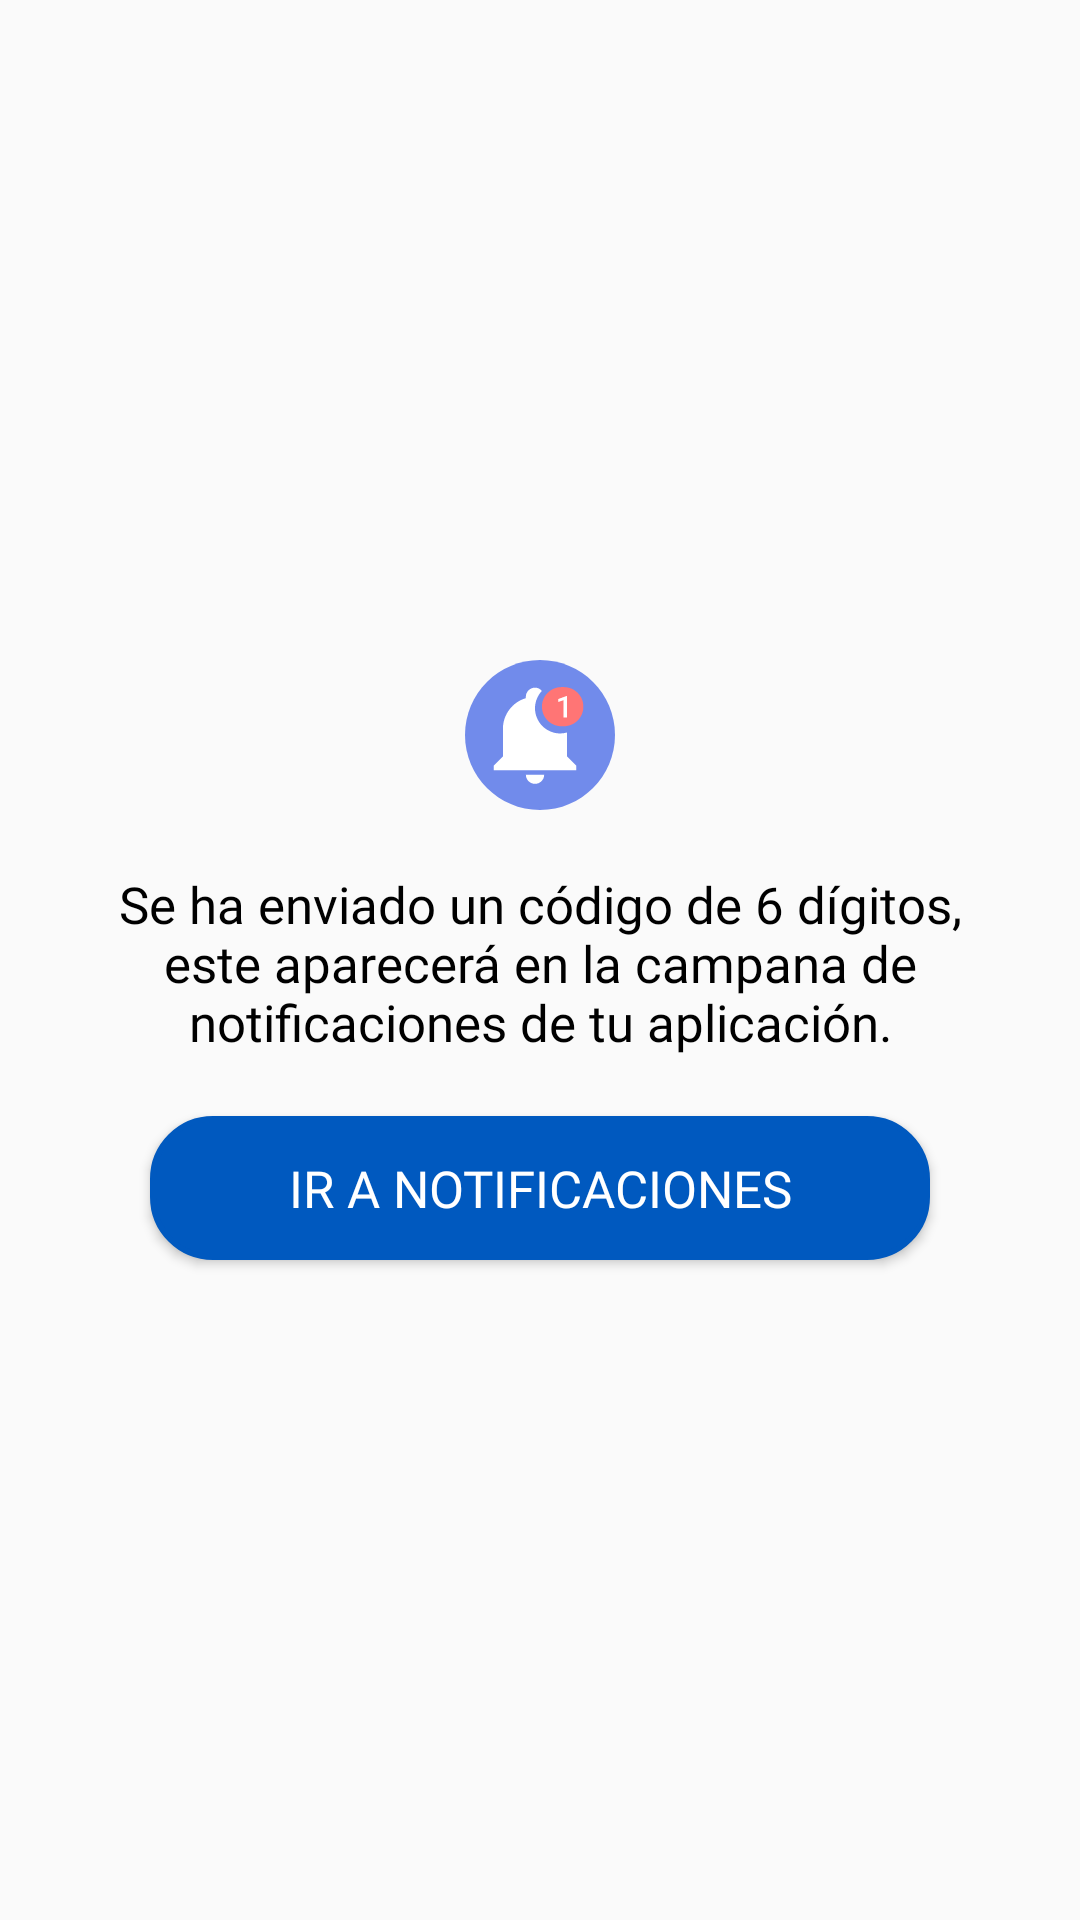

Produce the Android XML layout that renders to this screen, including the resource entries it uses.
<!-- AndroidManifest.xml: application theme Theme.PrimeraApp -->
<!-- res/layout/modalpin.xml -->
<?xml version="1.0" encoding="utf-8"?>
<androidx.constraintlayout.widget.ConstraintLayout
    xmlns:android="http://schemas.android.com/apk/res/android"
    xmlns:app="http://schemas.android.com/apk/res-auto"
    xmlns:tools="http://schemas.android.com/tools"
    android:id="@+id/LayoutPrincipalPerfil"
    android:layout_width="match_parent"
    android:layout_gravity="center"
    android:orientation="vertical"
    android:layout_height="match_parent">

    <LinearLayout
        android:id="@+id/myContentModal"
        android:layout_width="wrap_content"
        android:layout_height="wrap_content"
        android:gravity="center"
        android:orientation="vertical"
        app:layout_constraintBottom_toBottomOf="parent"
        app:layout_constraintEnd_toEndOf="parent"
        app:layout_constraintStart_toStartOf="parent"
        app:layout_constraintTop_toTopOf="parent"
        tools:ignore="MissingConstraints">


        <ImageView
            android:layout_width="50dp"
            android:layout_height="50dp"
            android:layout_marginTop="16dp"
            android:contentDescription="@string/icono_notificaciones"
            android:src="@drawable/campana_notif" />

        <TextView
            android:layout_width="wrap_content"
            android:layout_height="wrap_content"
            android:layout_margin="20dp"
            android:fontFamily="@font/roboto_normal"
            android:gravity="center"
            android:text="@string/noti_modal_PIN"
            android:textColor="@color/black"
            android:textSize="17sp" />

        <Button
            android:id="@+id/ir_a_notificaciones"
            android:layout_width="260dp"
            android:layout_height="48dp"
            android:layout_gravity="center"
            android:layout_marginBottom="16dp"
            android:background="@drawable/btn_circular_azul"
            android:fontFamily="@font/roboto_normal"
            android:text="@string/ir_a_noti"
            android:textColor="@color/white"
            android:textSize="17sp" />
    </LinearLayout>


</androidx.constraintlayout.widget.ConstraintLayout>
<!-- resources referenced by this layout -->
<resources>
  <color name="black">#FF000000</color>
  <color name="white">#FFFFFFFF</color>
  <!-- drawable btn_circular_azul (drawable) -->
  <?xml version="1.0" encoding="utf-8"?>
  <shape android:shape="rectangle" xmlns:android="http://schemas.android.com/apk/res/android">
  
      <solid android:color="@color/btnlogo" />
      <stroke
          android:color="@color/btnlogo"
          android:width="2dp"
          />
      <corners android:radius="20dp" /> 
  
  </shape>
  <!-- drawable campana_notif (drawable) -->
  <vector xmlns:android="http://schemas.android.com/apk/res/android"
      android:width="60dp"
      android:height="60dp"
      android:viewportWidth="60"
      android:viewportHeight="60">
    <path
        android:pathData="m30,0h0c16.57,0 30,13.43 30,30h0c0,16.57 -13.43,30 -30,30h0C13.43,60 0,46.57 0,30h0C0,13.43 13.43,0 30,0Z"
        android:fillColor="#718beb"/>
    <path
        android:pathData="m40.83,29c-0.92,0.24 -1.83,0.39 -2.75,0.39 -2.67,0 -5.23,-1.07 -7.12,-2.96 -1.89,-1.89 -2.95,-4.45 -2.96,-7.12 0,-2.69 1.06,-5.13 2.75,-6.95 -0.33,-0.41 -0.75,-0.74 -1.23,-0.96 -0.48,-0.23 -1,-0.34 -1.52,-0.34 -2.02,0 -3.67,1.65 -3.67,3.67v0.53c-5.44,1.61 -9.17,6.62 -9.17,12.3v11l-3.67,3.67v1.83h33v-1.83l-3.67,-3.67v-9.55ZM28,49.55c2.03,0 3.67,-1.63 3.67,-3.67h-7.33c0,0.97 0.39,1.91 1.07,2.59 0.69,0.69 1.62,1.07 2.59,1.07Z"
        android:fillColor="#fff"/>
    <path
        android:pathData="m38.6,10.84h0.92c4.33,0 7.83,3.51 7.83,7.83h0c0,4.33 -3.51,7.83 -7.83,7.83h-0.92c-4.33,0 -7.83,-3.51 -7.83,-7.83h0c0,-4.33 3.51,-7.83 7.83,-7.83Z"
        android:fillColor="#ff7575"/>
    <path
        android:pathData="m40.81,14.39v8.56h-1.41v-6.88l-2.09,0.71v-1.17l3.33,-1.22h0.17Z"
        android:fillColor="#fff"/>
  </vector>
  <string name="icono_notificaciones">Icono de campana notificaciones</string>
  <string name="ir_a_noti">Ir a notificaciones</string>
  <string name="noti_modal_PIN">Se ha enviado un código de 6 dígitos, este aparecerá en la campana de notificaciones de tu aplicación.</string>
  <style name="Theme.PrimeraApp" parent="Base.Theme.PrimeraApp" />
  <color name="btnlogo">#0059bf</color>
  <style name="Base.Theme.PrimeraApp" parent="Theme.AppCompat.Light.NoActionBar">
          
  
          <item name="android:statusBarColor">@color/colorprimary</item>
  
          
          <item name="pinViewStyle">@style/PinWidget.PinView</item>
      </style>
  <color name="colorprimary">#003c80</color>
</resources>
